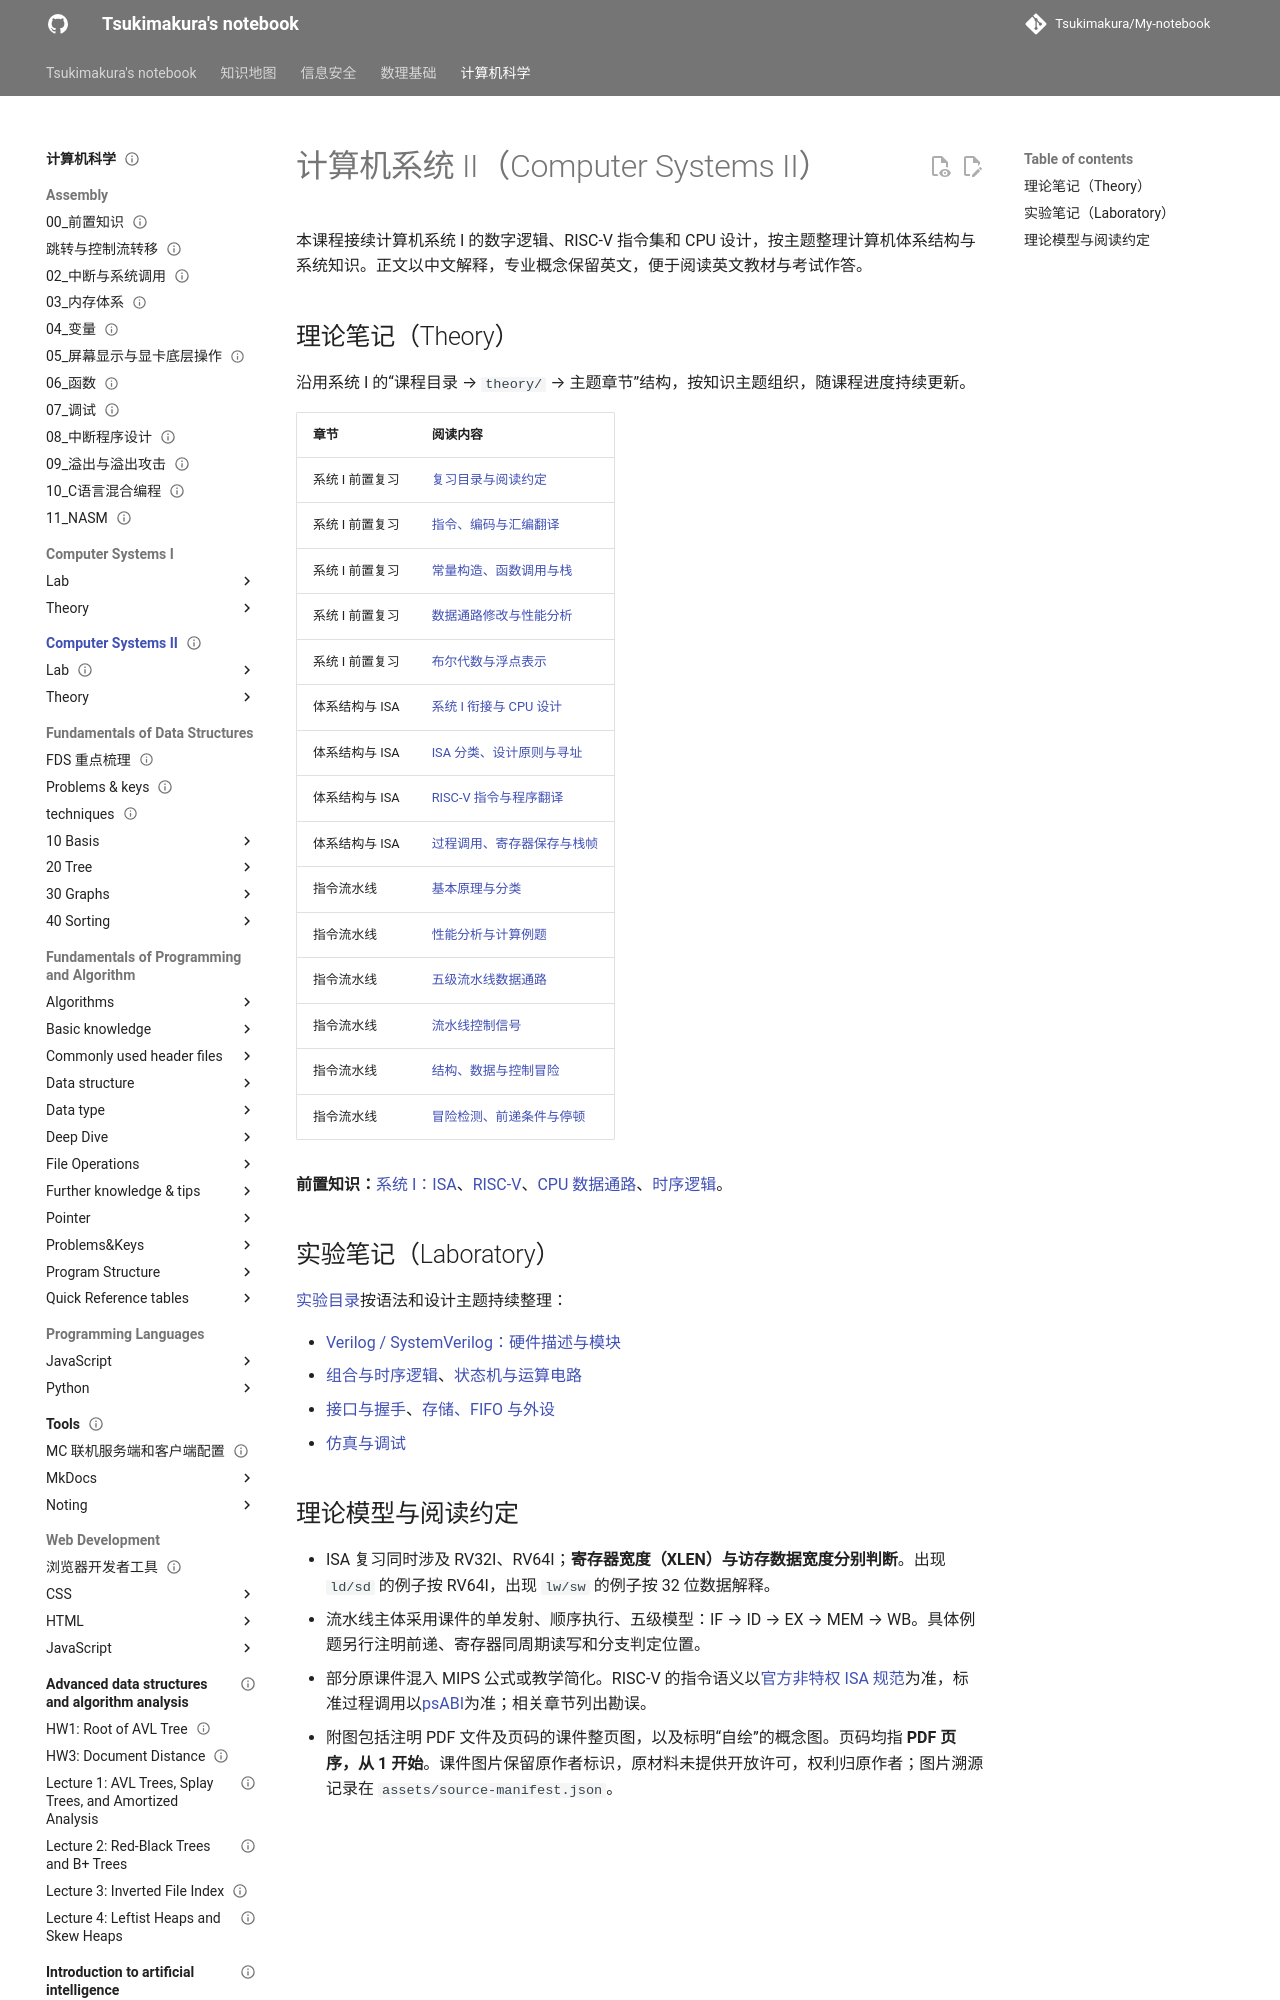

repository: Tsukimakura/My-notebook · page: 计算机科学/Computer Systems II/index.html · generator: mkdocs

---
title: "计算机系统 II（Computer Systems II）"
status: draft
tags: [cs, computer-systems, architecture, course]
created: 2026-10-06
updated: 2026-10-06
sources:
  - "课程资料：lec01-2026-chang.pdf、lec02(2).pdf、lec03-2026.pdf"
  - "授课识别文本：first-5-lessons/*/course_content.md"
---

# 计算机系统 II（Computer Systems II）

本课程接续计算机系统 I 的数字逻辑、RISC-V 指令集和 CPU 设计，按主题整理计算机体系结构与系统知识。正文以中文解释，专业概念保留英文，便于阅读英文教材与考试作答。
